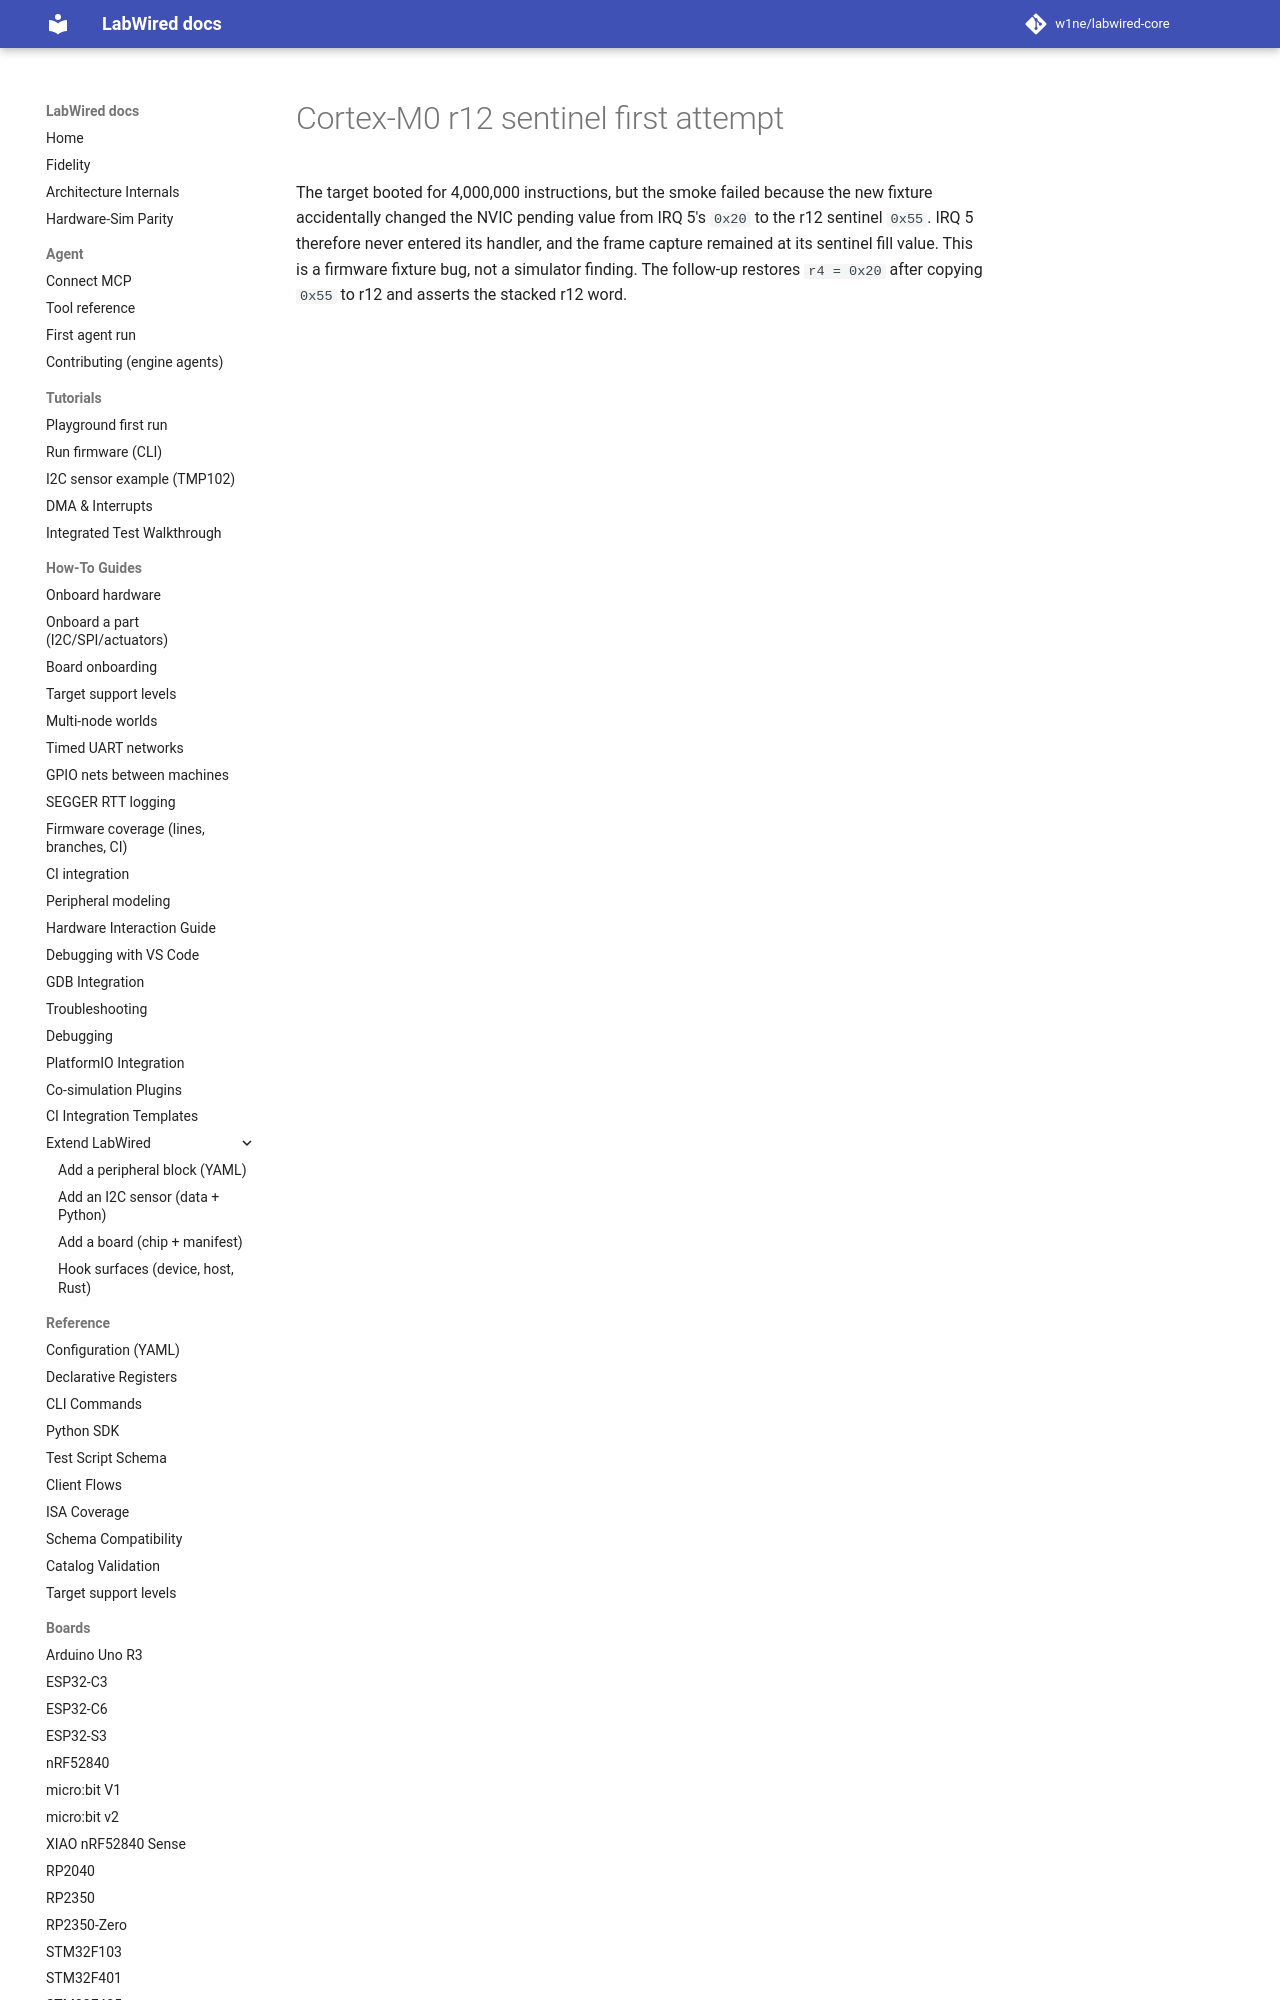

repository: w1ne/labwired-core · page: coverage/renode-onboarding/attempt-history/stm32f072b_discovery/2026-11-10-r12-sentinel-wrong-irq-failure/NOTE/index.html · generator: mkdocs

# Cortex-M0 r12 sentinel first attempt

The target booted for 4,000,000 instructions, but the smoke failed because the
new fixture accidentally changed the NVIC pending value from IRQ 5's `0x20` to
the r12 sentinel
